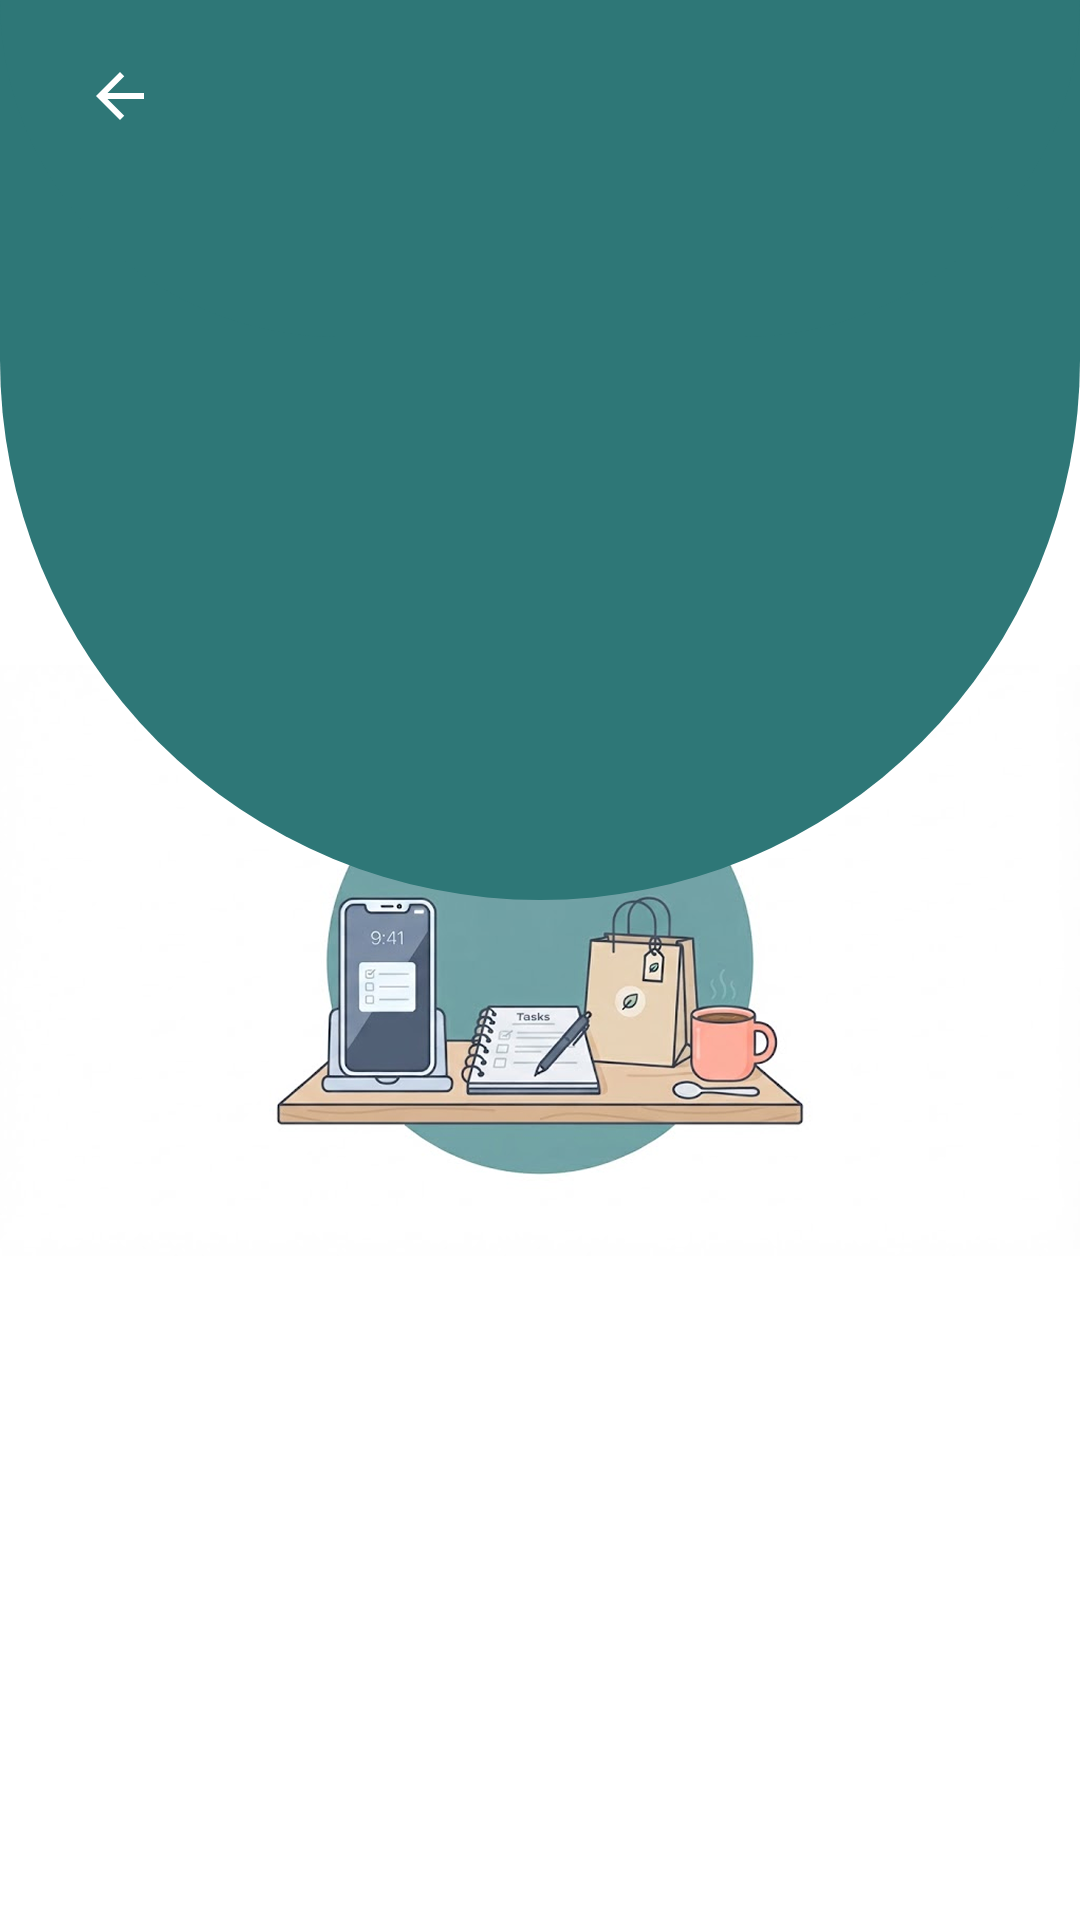

This screen was rendered from an Android layout file. Write that file and the resources it references.
<!-- AndroidManifest.xml: application theme Theme.TaskFlow -->
<!-- res/layout/fragment_task_list.xml -->
<?xml version="1.0" encoding="utf-8"?>
<androidx.constraintlayout.widget.ConstraintLayout xmlns:android="http://schemas.android.com/apk/res/android"
    xmlns:app="http://schemas.android.com/apk/res-auto"
    android:layout_width="match_parent"
    android:layout_height="match_parent"
    android:background="@color/tf_background">

    <ImageView
        android:id="@+id/imgBackdrop"
        android:layout_width="0dp"
        android:layout_height="0dp"
        android:contentDescription="@null"
        android:importantForAccessibility="no"
        android:src="@drawable/img_desk_illustration"
        app:layout_constraintBottom_toBottomOf="parent"
        app:layout_constraintDimensionRatio="H,1080:591"
        app:layout_constraintEnd_toEndOf="parent"
        app:layout_constraintStart_toStartOf="parent"
        app:layout_constraintTop_toTopOf="parent" />

    <View
        android:id="@+id/headerBackdrop"
        android:layout_width="0dp"
        android:layout_height="300dp"
        android:background="@drawable/bg_header"
        android:importantForAccessibility="no"
        app:layout_constraintEnd_toEndOf="parent"
        app:layout_constraintStart_toStartOf="parent"
        app:layout_constraintTop_toTopOf="parent" />

    <androidx.recyclerview.widget.RecyclerView
        android:id="@+id/rvTasks"
        android:layout_width="0dp"
        android:layout_height="0dp"
        android:clipToPadding="false"
        android:paddingStart="16dp"
        android:paddingTop="20dp"
        android:paddingEnd="16dp"
        android:paddingBottom="24dp"
        android:visibility="gone"
        app:layout_constraintBottom_toBottomOf="parent"
        app:layout_constraintEnd_toEndOf="parent"
        app:layout_constraintStart_toStartOf="parent"
        app:layout_constraintTop_toBottomOf="@id/tilSearch" />

    
    <include
        android:id="@+id/emptyState"
        layout="@layout/view_empty_state"
        android:layout_width="0dp"
        android:layout_height="0dp"
        android:layout_marginTop="16dp"
        android:visibility="gone"
        app:layout_constraintBottom_toBottomOf="parent"
        app:layout_constraintEnd_toEndOf="parent"
        app:layout_constraintStart_toStartOf="parent"
        app:layout_constraintTop_toBottomOf="@id/imgBackdrop" />

    
    <com.google.android.material.textfield.TextInputLayout
        android:id="@+id/tilSearch"
        style="@style/Widget.TaskFlow.TextInput"
        android:layout_width="0dp"
        android:layout_height="wrap_content"
        android:layout_marginStart="16dp"
        android:layout_marginTop="16dp"
        android:layout_marginEnd="16dp"
        android:hint="@string/search_hint"
        android:visibility="gone"
        app:endIconMode="clear_text"
        app:layout_constraintEnd_toEndOf="parent"
        app:layout_constraintStart_toStartOf="parent"
        app:layout_constraintTop_toBottomOf="@id/header"
        app:startIconDrawable="@drawable/ic_search">

        <com.google.android.material.textfield.TextInputEditText
            android:id="@+id/etSearch"
            android:layout_width="match_parent"
            android:layout_height="wrap_content"
            android:imeOptions="actionSearch"
            android:inputType="text"
            android:maxLines="1" />
    </com.google.android.material.textfield.TextInputLayout>

    <include
        android:id="@+id/header"
        layout="@layout/view_screen_header"
        android:layout_width="0dp"
        android:layout_height="wrap_content"
        app:layout_constraintEnd_toEndOf="parent"
        app:layout_constraintStart_toStartOf="parent"
        app:layout_constraintTop_toTopOf="parent" />

</androidx.constraintlayout.widget.ConstraintLayout>
<!-- res/layout/view_empty_state.xml (included above) -->
<?xml version="1.0" encoding="utf-8"?>
<LinearLayout xmlns:android="http://schemas.android.com/apk/res/android"
    android:layout_width="match_parent"
    android:layout_height="match_parent"
    android:gravity="center_horizontal|top"
    android:orientation="vertical"
    android:padding="24dp">

    <TextView
        android:id="@+id/tvEmptyTitle"
        android:layout_width="wrap_content"
        android:layout_height="wrap_content"
        android:fontFamily="@font/inter_semibold"
        android:textColor="@color/tf_on_surface"
        android:textSize="18sp" />

    <TextView
        android:id="@+id/tvEmptyMessage"
        android:layout_width="wrap_content"
        android:layout_height="wrap_content"
        android:layout_marginTop="8dp"
        android:gravity="center"
        android:textAppearance="@style/TextAppearance.TaskFlow.CardSubtitle" />

    <com.google.android.material.button.MaterialButton
        android:id="@+id/btnEmptyAction"
        android:layout_width="wrap_content"
        android:layout_height="wrap_content"
        android:layout_marginTop="16dp"
        android:visibility="gone" />
</LinearLayout>
<!-- res/layout/view_screen_header.xml (included above) -->
<?xml version="1.0" encoding="utf-8"?>
<LinearLayout xmlns:android="http://schemas.android.com/apk/res/android"
    xmlns:app="http://schemas.android.com/apk/res-auto"
    style="@style/Widget.TaskFlow.Header"
    android:layout_width="match_parent"
    android:layout_height="wrap_content"
    android:orientation="vertical">

    <ImageButton
        android:id="@+id/btnBack"
        android:layout_width="48dp"
        android:layout_height="48dp"
        android:background="?attr/selectableItemBackgroundBorderless"
        android:contentDescription="@string/back"
        android:src="@drawable/ic_back"
        app:tint="@color/tf_on_primary" />

    <LinearLayout
        android:layout_width="match_parent"
        android:layout_height="wrap_content"
        android:layout_marginStart="8dp"
        android:gravity="center_vertical"
        android:orientation="horizontal">

        <TextView
            android:id="@+id/tvTitle"
            android:layout_width="0dp"
            android:layout_height="wrap_content"
            android:layout_weight="1"
            android:ellipsize="end"
            android:maxLines="1"
            android:textAppearance="@style/TextAppearance.TaskFlow.HeaderTitle" />

        <TextView
            android:id="@+id/tvAction"
            android:layout_width="wrap_content"
            android:layout_height="wrap_content"
            android:background="?attr/selectableItemBackground"
            android:fontFamily="@font/inter_semibold"
            android:minHeight="48dp"
            android:gravity="center"
            android:paddingStart="12dp"
            android:paddingEnd="12dp"
            android:text="@string/save"
            android:textColor="@color/tf_on_primary"
            android:textSize="16sp"
            android:visibility="gone" />
    </LinearLayout>
</LinearLayout>
<!-- resources referenced by this layout -->
<resources>
  <color name="tf_background">#FFFFFF</color>
  <color name="tf_on_primary">#FFFFFF</color>
  <color name="tf_on_surface">#111111</color>
  <string name="back">Back</string>
  <string name="save">Save</string>
  <string name="search_hint">Search tasks</string>
  <style name="TextAppearance.TaskFlow.CardSubtitle" parent="">
          <item name="android:fontFamily">@font/inter_regular</item>
          <item name="android:textSize">14sp</item>
          <item name="android:textColor">@color/tf_on_surface_variant</item>
      </style>
  <style name="TextAppearance.TaskFlow.HeaderTitle" parent="">
          <item name="android:fontFamily">@font/jersey_10_regular</item>
          <item name="android:textSize">30sp</item>
          <item name="android:textColor">@color/tf_on_primary</item>
      </style>
  <style name="Widget.TaskFlow.TextInput" parent="Widget.Material3.TextInputLayout.OutlinedBox">
          <item name="boxBackgroundColor">@color/tf_surface</item>
      </style>
  <style name="Theme.TaskFlow" parent="Base.Theme.TaskFlow" />
  <color name="tf_primary">#2E7777</color>
  <color name="tf_on_surface_variant">#6B7777</color>
  <color name="tf_surface">#FFFFFF</color>
  <color name="tf_surface_stroke">#DCE6E6</color>
  <color name="tf_secondary_container">#CDE7E7</color>
  <color name="tf_on_secondary_container">#0B2F2F</color>
  <style name="ThemeOverlay.TaskFlow.Dialog" parent="ThemeOverlay.Material3.MaterialAlertDialog">
          <item name="colorPrimary">@color/tf_dialog_accent</item>
      </style>
  <style name="TextAppearance.TaskFlow.Inter.BodyLarge" parent="TextAppearance.Material3.BodyLarge">
          <item name="android:fontFamily">@font/inter_regular</item>
          <item name="fontFamily">@font/inter_regular</item>
      </style>
  <style name="TextAppearance.TaskFlow.Inter.BodyMedium" parent="TextAppearance.Material3.BodyMedium">
          <item name="android:fontFamily">@font/inter_regular</item>
          <item name="fontFamily">@font/inter_regular</item>
      </style>
  <style name="TextAppearance.TaskFlow.Inter.BodySmall" parent="TextAppearance.Material3.BodySmall">
          <item name="android:fontFamily">@font/inter_regular</item>
          <item name="fontFamily">@font/inter_regular</item>
      </style>
  <style name="TextAppearance.TaskFlow.Inter.LabelLarge" parent="TextAppearance.Material3.LabelLarge">
          <item name="android:fontFamily">@font/inter_medium</item>
          <item name="fontFamily">@font/inter_medium</item>
      </style>
  <style name="TextAppearance.TaskFlow.Inter.LabelMedium" parent="TextAppearance.Material3.LabelMedium">
          <item name="android:fontFamily">@font/inter_medium</item>
          <item name="fontFamily">@font/inter_medium</item>
      </style>
  <style name="TextAppearance.TaskFlow.Inter.LabelSmall" parent="TextAppearance.Material3.LabelSmall">
          <item name="android:fontFamily">@font/inter_medium</item>
          <item name="fontFamily">@font/inter_medium</item>
      </style>
  <style name="TextAppearance.TaskFlow.Inter.TitleLarge" parent="TextAppearance.Material3.TitleLarge">
          <item name="android:fontFamily">@font/inter_regular</item>
          <item name="fontFamily">@font/inter_regular</item>
      </style>
  <style name="TextAppearance.TaskFlow.Inter.TitleMedium" parent="TextAppearance.Material3.TitleMedium">
          <item name="android:fontFamily">@font/inter_medium</item>
          <item name="fontFamily">@font/inter_medium</item>
      </style>
  <style name="TextAppearance.TaskFlow.Inter.TitleSmall" parent="TextAppearance.Material3.TitleSmall">
          <item name="android:fontFamily">@font/inter_medium</item>
          <item name="fontFamily">@font/inter_medium</item>
      </style>
  <style name="TextAppearance.TaskFlow.Inter.HeadlineSmall" parent="TextAppearance.Material3.HeadlineSmall">
          <item name="android:fontFamily">@font/inter_regular</item>
          <item name="fontFamily">@font/inter_regular</item>
      </style>
  <color name="tf_dialog_accent">#2E7777</color>
</resources>
